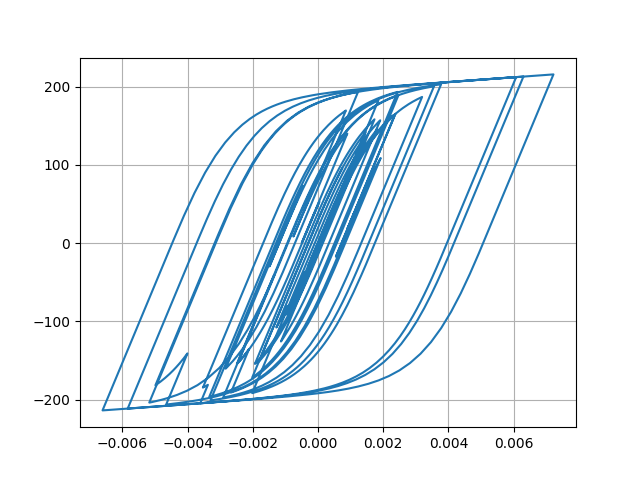

Source data for this figure (header and first rows):
Desplacment, Force
0.0, 0.0
1.1393490248431694e-06, 0.1139
4.315486459313992e-06, 0.4315
9.210560580549243e-06, 0.921
1.571478960840519e-05, 1.571
2.370700501676046e-05, 2.371
3.294278095455513e-05, 3.294
4.30720734443483e-05, 4.307
5.357536021840092e-05, 5.356
6.392127706930764e-05, 6.39
7.36874868008912e-05, 7.366
8.254226841145938e-05, 8.25
9.022094335348963e-05, 9.016
9.661856112483407e-05, 9.655
0.0001019, 10.19
0.0001065, 10.64
0.0001107, 11.06
0.0001148, 11.46
0.000119, 11.88
0.0001235, 12.33
0.0001279, 12.78
0.0001319, 13.17
0.0001349, 13.47
0.0001362, 13.6
0.0001352, 13.5
0.0001315, 13.13
0.000125, 12.47
0.000116, 11.58
0.0001052, 10.5
9.325258045671626e-05, 9.305
8.073482063997879e-05, 8.053
6.808877863330563e-05, 6.788
5.586279730068696e-05, 5.566
4.4460375456155123e-05, 4.426
3.391310312113219e-05, 3.371
2.39759149916745e-05, 2.377
1.393043693324111e-05, 1.373
2.9537720730845646e-06, 0.275
-9.66471039176798e-06, -0.9868
-2.445733751089785e-05, -2.466
-4.153141087683331e-05, -4.173
-6.075519209977773e-05, -6.094
-8.175368065963917e-05, -8.191
-0.0001038, -10.39
-0.0001254, -12.55
-0.0001449, -14.49
-0.0001607, -16.06
-0.0001718, -17.16
-0.0001785, -17.82
-0.0001816, -18.13
-0.0001822, -18.19
-0.0001816, -18.13
-0.0001807, -18.04
-0.0001803, -18
-0.0001817, -18.14
-0.0001857, -18.54
-0.0001928, -19.24
-0.000203, -20.25
-0.0002161, -21.55
-0.0002317, -23.09
... 2,941 more rows
